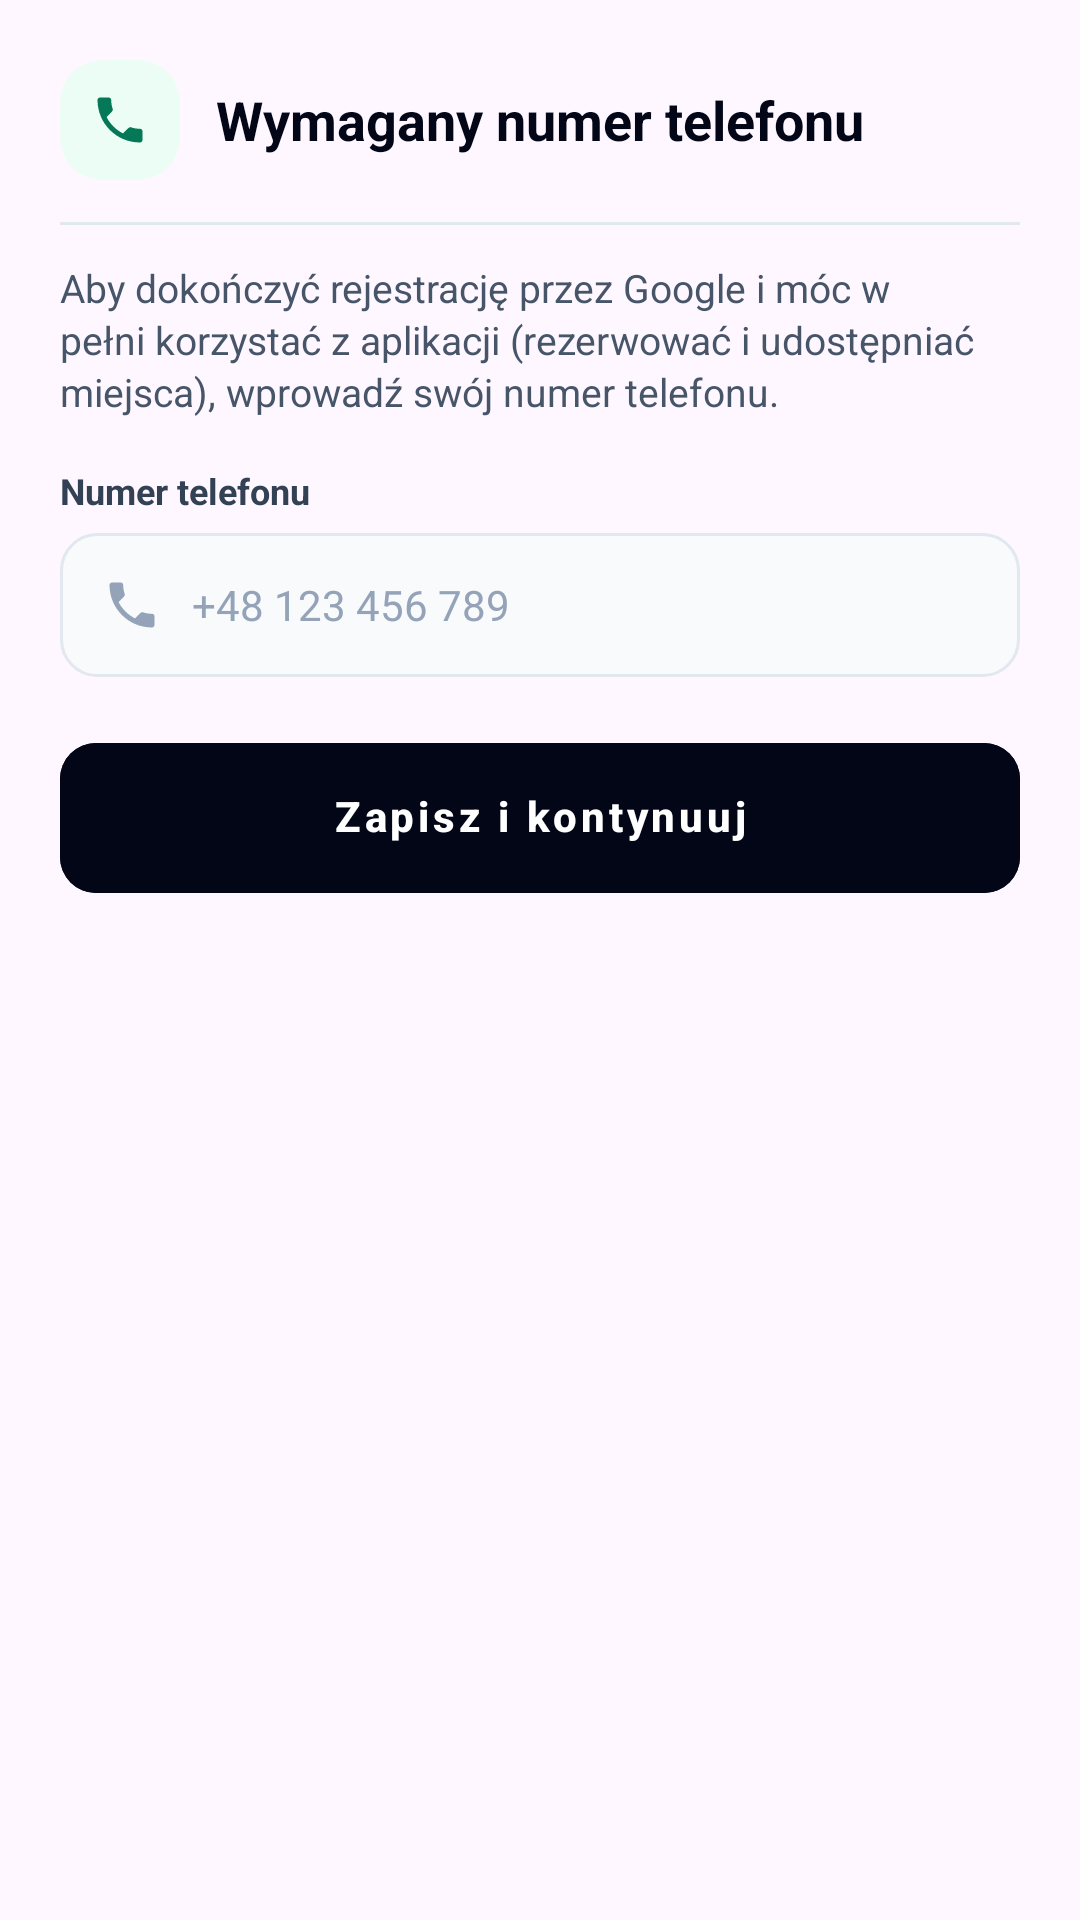

The Android layout XML behind this screen, and the referenced resources:
<!-- AndroidManifest.xml: application theme Theme.Project -->
<!-- res/layout/dialog_require_phone.xml -->
<?xml version="1.0" encoding="utf-8"?>
<LinearLayout xmlns:android="http://schemas.android.com/apk/res/android"
    xmlns:app="http://schemas.android.com/apk/res-auto"
    android:layout_width="match_parent"
    android:layout_height="wrap_content"
    android:background="@drawable/bg_dialog_rounded"
    android:orientation="vertical"
    android:padding="20dp">

    
    <LinearLayout
        android:layout_width="match_parent"
        android:layout_height="wrap_content"
        android:gravity="center_vertical"
        android:orientation="horizontal">

        <FrameLayout
            android:layout_width="40dp"
            android:layout_height="40dp"
            android:background="@drawable/bg_icon_rounded_emerald">

            <ImageView
                android:layout_width="20dp"
                android:layout_height="20dp"
                android:layout_gravity="center"
                android:contentDescription="@null"
                android:src="@drawable/ic_phone"
                app:tint="@color/brand_emerald_700" />
        </FrameLayout>

        <TextView
            android:layout_width="0dp"
            android:layout_height="wrap_content"
            android:layout_marginStart="12dp"
            android:layout_weight="1"
            android:text="@string/title_require_phone"
            android:textColor="@color/brand_slate_950"
            android:textSize="18sp"
            android:textStyle="bold" />
    </LinearLayout>

    <View
        android:layout_width="match_parent"
        android:layout_height="1dp"
        android:layout_marginTop="14dp"
        android:layout_marginBottom="12dp"
        android:background="@color/brand_slate_200" />

    <TextView
        android:layout_width="match_parent"
        android:layout_height="wrap_content"
        android:lineSpacingExtra="2dp"
        android:text="@string/msg_require_phone_desc"
        android:textColor="@color/brand_slate_600"
        android:textSize="13sp" />

    <TextView
        android:layout_width="wrap_content"
        android:layout_height="wrap_content"
        android:layout_marginTop="16dp"
        android:text="@string/label_phone_number"
        android:textColor="@color/brand_slate_700"
        android:textSize="12sp"
        android:textStyle="bold" />

    <EditText
        android:id="@+id/edit_required_phone"
        android:layout_width="match_parent"
        android:layout_height="48dp"
        android:layout_marginTop="6dp"
        android:autofillHints="phoneNumber"
        android:background="@drawable/bg_input_rounded"
        android:drawableStart="@drawable/ic_phone"
        android:drawablePadding="10dp"
        android:drawableTint="@color/brand_slate_400"
        android:hint="+48 123 456 789"
        android:inputType="phone"
        android:paddingHorizontal="14dp"
        android:textColor="@color/brand_slate_950"
        android:textColorHint="@color/brand_slate_400"
        android:textSize="14sp" />

    
    <com.google.android.material.button.MaterialButton
        android:id="@+id/btn_save_required_phone"
        style="@style/Widget.MaterialComponents.Button.UnelevatedButton"
        android:layout_width="match_parent"
        android:layout_height="50dp"
        android:layout_marginTop="22dp"
        android:backgroundTint="@color/brand_slate_950"
        android:gravity="center"
        android:includeFontPadding="false"
        android:insetTop="0dp"
        android:insetBottom="0dp"
        android:text="@string/btn_save_phone_continue"
        android:textAllCaps="false"
        android:textColor="@color/white"
        android:textSize="14sp"
        android:textStyle="bold"
        app:cornerRadius="12dp" />

</LinearLayout>
<!-- resources referenced by this layout -->
<resources>
  <color name="brand_emerald_700">#047857</color>
  <color name="brand_slate_200">#E2E8F0</color>
  <color name="brand_slate_400">#94A3B8</color>
  <color name="brand_slate_600">#475569</color>
  <color name="brand_slate_700">#334155</color>
  <color name="brand_slate_950">#020617</color>
  <color name="white">#FFFFFFFF</color>
  <!-- drawable bg_icon_rounded_emerald (drawable) -->
  <?xml version="1.0" encoding="utf-8"?>
  <shape xmlns:android="http://schemas.android.com/apk/res/android"
      android:shape="rectangle">
      <solid android:color="@color/brand_emerald_50" />
      <corners android:radius="14dp" />
  </shape>
  <!-- drawable bg_input_rounded (drawable) -->
  <?xml version="1.0" encoding="utf-8"?>
  <shape xmlns:android="http://schemas.android.com/apk/res/android"
      android:shape="rectangle">
      <solid android:color="@color/brand_slate_50" />
      <corners android:radius="12dp" />
      <stroke
          android:width="1dp"
          android:color="@color/brand_slate_200" />
  </shape>
  <!-- drawable ic_phone (drawable) -->
  <vector xmlns:android="http://schemas.android.com/apk/res/android"
      android:width="20dp"
      android:height="20dp"
      android:viewportWidth="24"
      android:viewportHeight="24">
      <path
          android:fillColor="#64748B"
          android:pathData="M6.62,10.79c1.44,2.83 3.76,5.14 6.59,6.59l2.2,-2.2c0.27,-0.27 0.67,-0.36 1.02,-0.24 1.12,0.37 2.33,0.57 3.57,0.57 0.55,0 1,0.45 1,1V20c0,0.55 -0.45,1 -1,1-9.39,0 -17,-7.61 -17,-17 0,-0.55 0.45,-1 1,-1h3.5c0.55,0 1,0.45 1,1 0,1.25 0.2,2.45 0.57,3.57 0.11,0.35 0.03,0.74 -0.25,1.02l-2.2,2.2z" />
  </vector>
  <string name="btn_save_phone_continue">Zapisz i kontynuuj</string>
  <string name="label_phone_number">Numer telefonu</string>
  <string name="msg_require_phone_desc">Aby dokończyć rejestrację przez Google i móc w pełni korzystać z aplikacji (rezerwować i udostępniać miejsca), wprowadź swój numer telefonu.</string>
  <string name="title_require_phone">Wymagany numer telefonu</string>
  <style name="Theme.Project" parent="Base.Theme.Project" />
  <color name="brand_emerald_50">#ECFDF5</color>
  <color name="brand_slate_50">#F8FAFC</color>
  <style name="Base.Theme.Project" parent="Theme.Material3.DayNight.NoActionBar">
          <item name="bottomNavigationStyle">@style/Widget.App.BottomNavigationView</item>
          <item name="materialButtonStyle">@style/Widget.App.Button</item>
          <item name="materialButtonOutlinedStyle">@style/Widget.App.Button.Outlined</item>
      </style>
  <style name="Widget.App.BottomNavigationView" parent="Widget.Material3.BottomNavigationView">
          <item name="itemActiveIndicatorStyle">@style/Widget.App.BottomNavActiveIndicator</item>
          <item name="itemIconTint">@color/bottom_nav_item_color</item>
          <item name="itemTextColor">@color/bottom_nav_item_color</item>
      </style>
  <style name="Widget.App.Button" parent="Widget.MaterialComponents.Button.UnelevatedButton">
          <item name="android:gravity">center</item>
          <item name="android:includeFontPadding">false</item>
          <item name="android:insetTop">0dp</item>
          <item name="android:insetBottom">0dp</item>
      </style>
  <style name="Widget.App.Button.Outlined" parent="Widget.MaterialComponents.Button.OutlinedButton">
          <item name="android:gravity">center</item>
          <item name="android:includeFontPadding">false</item>
          <item name="android:insetTop">0dp</item>
          <item name="android:insetBottom">0dp</item>
      </style>
  <style name="Widget.App.BottomNavActiveIndicator" parent="Widget.Material3.BottomNavigationView.ActiveIndicator">
          <item name="android:color">@color/green_mint_pill</item>
      </style>
  <color name="green_mint_pill">#52F7A9</color>
</resources>
